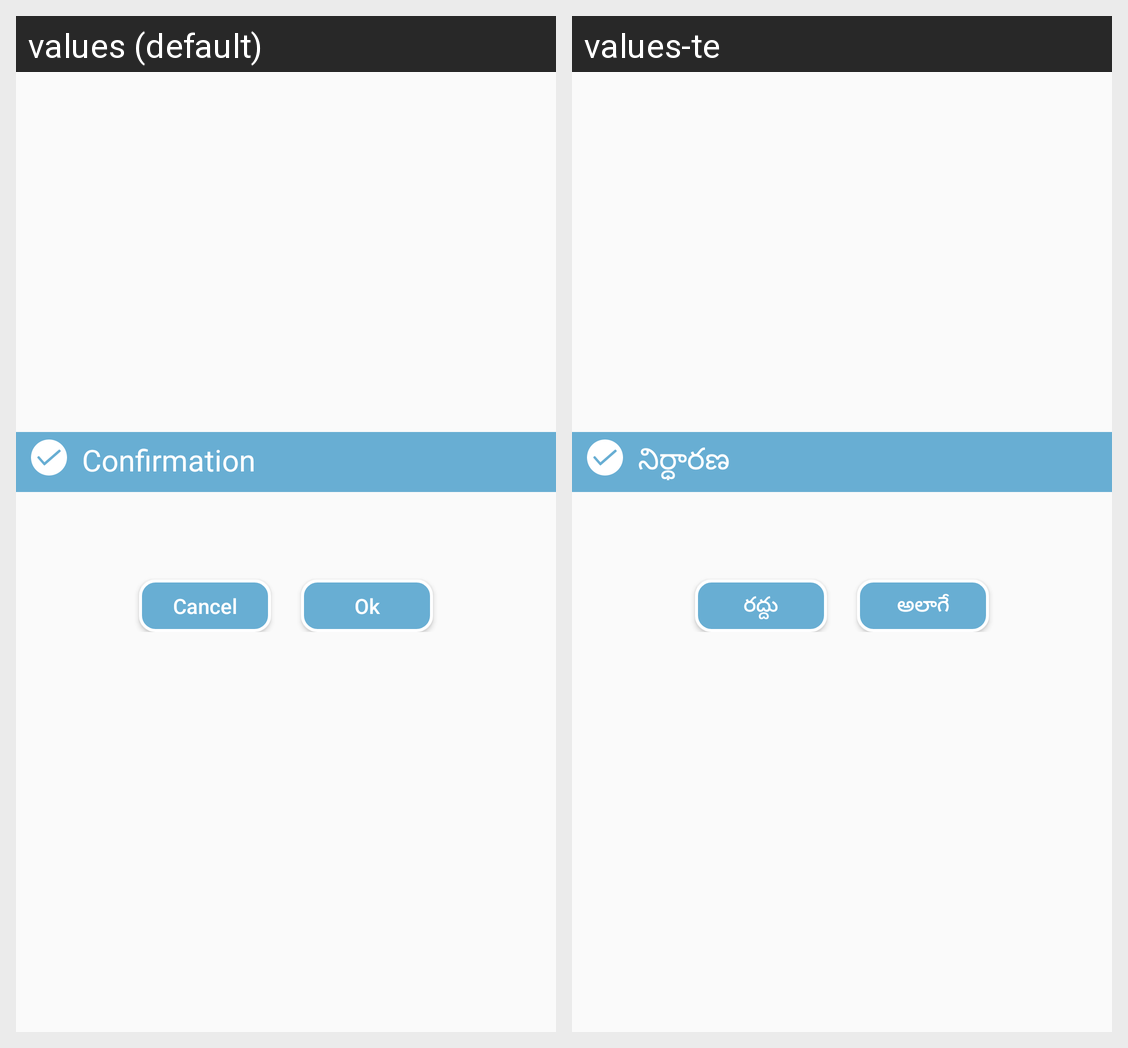

This grid shows one Android layout under two languages. Give, for every string resource on the screen, its name, the default text and each shown locale's text.
Android screen res/layout/dialog_logout.xml rendered under 2 locales, left to right: values (default), values-te. Device: Nexus 5 (rendered at 1080×1920; each locale shown at half size, 540×960, under a caption strip naming it); theme AppTheme.
Strings drawn on this screen, with the default value and each locale's value (text and hints the layout hard-codes, and strings that could not be matched under every locale, appear in the picture but are not listed):

confirmation
  values: Confirmation
  values-te: నిర్ధారణ

cancel
  values: Cancel
  values-te: రద్దు

ok
  values: Ok
  values-te: అలాగే
